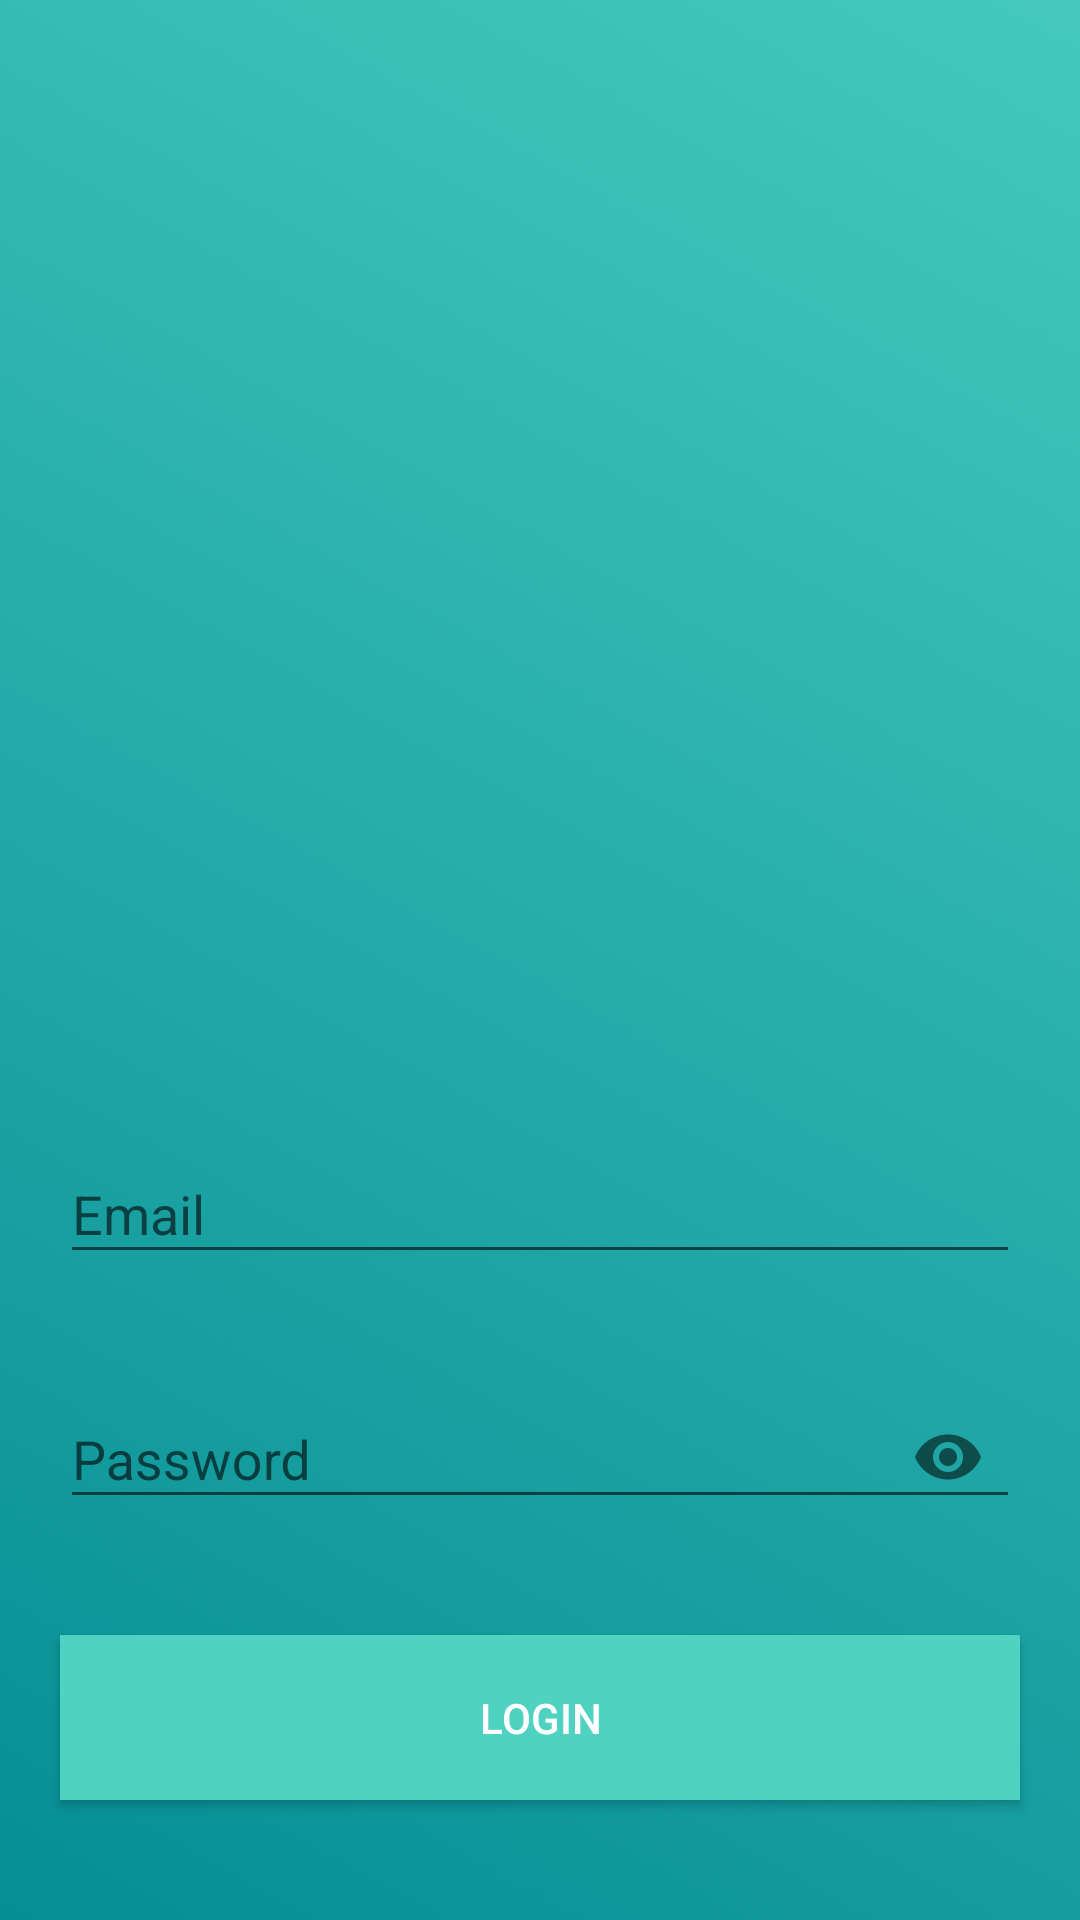

This screen was rendered from an Android layout file. Write that file and the resources it references.
<!-- AndroidManifest.xml: activity theme AppTheme.NoActionBar -->
<!-- res/layout/activity_login.xml -->
<?xml version="1.0" encoding="utf-8"?>
<android.support.constraint.ConstraintLayout xmlns:android="http://schemas.android.com/apk/res/android"
    xmlns:app="http://schemas.android.com/apk/res-auto"
    xmlns:tools="http://schemas.android.com/tools"
    android:layout_width="match_parent"
    android:layout_height="match_parent"
    android:background="@drawable/background_login"
    android:focusable="true"
    android:focusableInTouchMode="true">

    <ImageView
        android:id="@+id/imageView"
        android:layout_width="wrap_content"
        android:layout_height="wrap_content"
        android:layout_marginEnd="0dp"
        android:layout_marginStart="0dp"
        android:layout_marginTop="100dp"
        app:layout_constraintEnd_toEndOf="parent"
        app:layout_constraintStart_toStartOf="parent"
        app:layout_constraintTop_toTopOf="parent"
        app:srcCompat="@drawable/schedulee" />

    <Button
        android:id="@+id/login_button"
        android:layout_width="match_parent"
        android:layout_height="55dp"
        android:layout_marginBottom="40dp"
        android:layout_marginEnd="20dp"
        android:layout_marginStart="20dp"
        android:background="@color/button"
        android:text="@string/login"
        android:textColor="@color/white"
        app:layout_constraintBottom_toBottomOf="parent"
        app:layout_constraintEnd_toEndOf="parent"
        app:layout_constraintStart_toStartOf="parent" />

    <android.support.design.widget.TextInputLayout
        android:id="@+id/login_email_entry"
        android:layout_width="match_parent"
        android:layout_height="wrap_content"
        android:layout_marginEnd="20dp"
        android:layout_marginStart="20dp"
        app:errorEnabled="true"
        app:errorTextAppearance="@style/ErrorTextStyle"
        app:hintEnabled="true"
        app:hintTextAppearance="@style/HintTextStyle"
        app:layout_constraintBottom_toTopOf="@+id/login_password_entry"
        app:layout_constraintEnd_toEndOf="parent"
        app:layout_constraintStart_toStartOf="parent">

        <android.support.design.widget.TextInputEditText
            android:id="@+id/login_email_edit_text"
            android:layout_width="match_parent"
            android:layout_height="wrap_content"
            android:hint="@string/email"
            android:inputType="textEmailAddress" />
    </android.support.design.widget.TextInputLayout>

    <android.support.design.widget.TextInputLayout
        android:id="@+id/login_password_entry"
        android:layout_width="match_parent"
        android:layout_height="wrap_content"
        android:layout_marginBottom="15dp"
        android:layout_marginEnd="20dp"
        android:layout_marginStart="20dp"
        app:errorEnabled="true"
        app:errorTextAppearance="@style/ErrorTextStyle"
        app:hintEnabled="true"
        app:hintTextAppearance="@style/HintTextStyle"
        app:layout_constraintBottom_toTopOf="@+id/login_button"
        app:layout_constraintEnd_toEndOf="parent"
        app:layout_constraintStart_toStartOf="parent"
        app:passwordToggleEnabled="true">

        <android.support.design.widget.TextInputEditText
            android:layout_width="match_parent"
            android:layout_height="wrap_content"
            android:hint="@string/password"
            android:inputType="textPassword" />
    </android.support.design.widget.TextInputLayout>

    <View
        android:id="@+id/login_loading_overlay"
        android:layout_width="match_parent"
        android:layout_height="match_parent"
        android:alpha="0.5"
        android:background="@color/transparent_overlay_color"
        android:orientation="vertical"
        android:visibility="invisible" />

    <ProgressBar
        android:id="@+id/login_loading_progress"
        android:layout_width="wrap_content"
        android:layout_height="wrap_content"
        android:layout_marginBottom="8dp"
        android:layout_marginEnd="8dp"
        android:layout_marginStart="8dp"
        android:layout_marginTop="8dp"
        android:theme="@style/WhiteAccent"
        android:visibility="invisible"

        app:layout_constraintBottom_toBottomOf="parent"
        app:layout_constraintEnd_toEndOf="parent"
        app:layout_constraintStart_toStartOf="parent"
        app:layout_constraintTop_toTopOf="parent" />


</android.support.constraint.ConstraintLayout>
<!-- resources referenced by this layout -->
<resources>
  <color name="button">#50D2C2</color>
  <color name="transparent_overlay_color">#B2B2B2</color>
  <color name="white">#FFFFFF</color>
  <!-- drawable background_login: png bitmap (drawable-hdpi, 489426 bytes) -->
  <!-- drawable schedulee: png bitmap (drawable-hdpi, 4028 bytes) -->
  <string name="email">Email</string>
  <string name="login">login</string>
  <string name="password">Password</string>
  <style name="ErrorTextStyle" parent="TextAppearance.AppCompat">
          <item name="android:textSize">12sp</item>
          <item name="android:textColor">@color/errorText</item>
      </style>
  <style name="HintTextStyle" parent="TextAppearance.AppCompat">
          <item name="android:textSize">18sp</item>
          <item name="android:textColor">@color/hintText</item>
      </style>
  <style name="WhiteAccent" parent="ThemeOverlay.AppCompat.Light">
          <item name="colorAccent">@color/white</item>
      </style>
  <style name="AppTheme.NoActionBar">
          <item name="windowActionBar">false</item>
          <item name="windowNoTitle">true</item>
      </style>
  <color name="errorText">#1853E8</color>
  <color name="hintText">#ABBDC3</color>
</resources>
